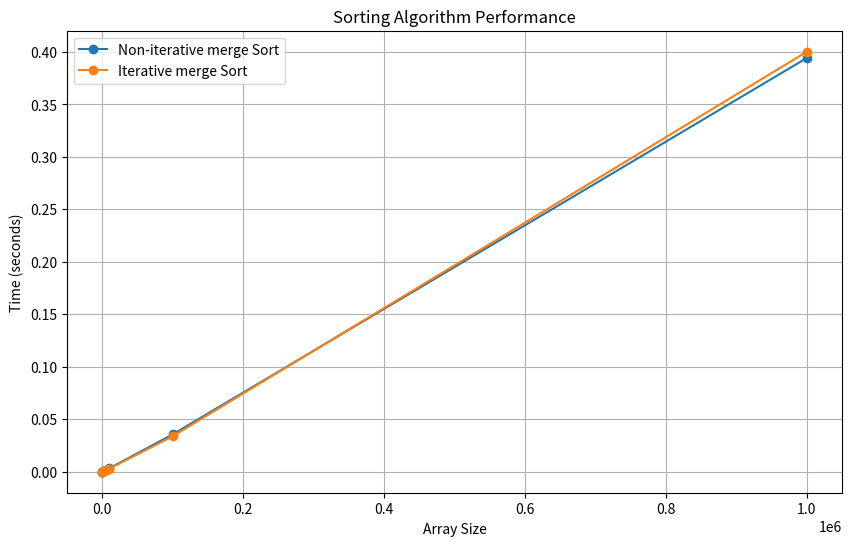

Reproduce this figure in Python.
import matplotlib.pyplot as plt


array_sizes = [100, 500, 1000, 5000, 10000, 100000, 1000000]
non_IterativeMerge_Sort_times = [0.000026, 0.000129, 0.000266,  0.001500, 0.003251, 0.035535, 0.394199]
IterativeMerge_Sort_times = [0.000023, 0.000125, 0.000261, 0.001423, 0.002924, 0.033788, 0.400218]



plt.figure(figsize=(10, 6))
plt.plot(array_sizes, non_IterativeMerge_Sort_times, label='Non-iterative merge Sort', marker='o')
plt.plot(array_sizes, IterativeMerge_Sort_times, label='Iterative merge Sort', marker='o')


plt.xlabel('Array Size')
plt.ylabel('Time (seconds)')
plt.title('Sorting Algorithm Performance')
plt.legend()
plt.grid(True)


plt.show()

"""Output
Array size: 100
Non-iterative merge Sort took 0.000026 seconds
Iterative merge Sort took 0.000023 seconds

Array size: 500
Non-iterative merge Sort took 0.000129 seconds
Iterative merge Sort took 0.000125 seconds

Array size: 1000
Non-iterative merge Sort took 0.000266 seconds
Iterative merge Sort took 0.000261 seconds

Array size: 5000
Non-iterative merge Sort took 0.001500 seconds
Iterative merge Sort took 0.001423 seconds

Array size: 10000
Non-iterative merge Sort took 0.003251 seconds
Iterative merge Sort took 0.002924 seconds

Array size: 100000
Non-iterative merge Sort took 0.035535 seconds
Iterative merge Sort took 0.033788 seconds

Array size: 1000000
Non-iterative merge Sort took 0.394199 seconds
Iterative merge Sort took 0.400218 seconds
"""